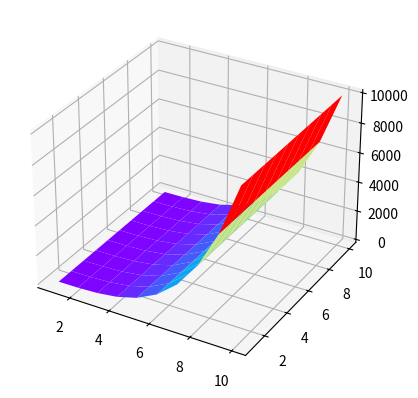

This chart was generated by the following Python code:
import numpy as np
import matplotlib.pyplot as plt
from PIL import Image
from mpl_toolkits.mplot3d import Axes3D


def drawLine():
    x = np.linspace(-1, 1, 50)
    y = 2 * x + 1

    plt.figure()
    plt.plot(x, y)


def draw_scatter():
    n = 1024
    X = np.random.normal(0, 1, 1024)  # 正态分布
    Y = np.random.normal(0, 1, 1024)
    T = np.arctan2(X, Y)  # for color

    plt.figure()
    plt.xlim(-1.5, 1.5)
    plt.ylim(-1.5, 1.5)
    plt.xticks(())
    plt.yticks(())

    plt.scatter(X, Y, c=T, alpha=0.65)


def draw_image():
    img = Image.new('RGB', (255, 255), "black")

    for i in range(img.size[0]):
        for j in range(img.size[1]):
            img.putpixel((i, j), (i, j, i));

    img.show()


def draw_image3D():
    fig = plt.figure()
    ax3 = plt.axes(projection='3d')

    # 定义三维数据
    xx = np.arange(-5, 5, 0.5)
    yy = np.arange(-5, 5, 0.5)
    X, Y = np.meshgrid(xx, yy)
    Z = np.sin(X) + np.cos(Y)

    # 作图
    # ax3.plot_surface(X, Y, Z, cmap='rainbow')
    ax3.plot_surface(X, Y, Z, c='r')



def draw_image3DMy():
    fig = plt.figure()
    ax3 = plt.axes(projection='3d')

    # 定义三维数据
    x = np.linspace(1, 10, 10)
    y = np.linspace(1, 10, 10)

    z = []

    for i in range(x.size):
        z.append(x[i] + y[i])

    z = np.array(z)
    z, _ = np.meshgrid(z, y)
    x, y = np.meshgrid(x, y)

    # 作图
    ax3.plot_surface(x, y, z, cmap='rainbow')


def draw_image3DMy():
    fig = plt.figure()
    ax3 = plt.axes(projection='3d')

    # 定义三维数据
    x = np.linspace(1, 10, 10)
    y = np.linspace(1, 10, 10)

    z = []
    m = []

    for i in range(x.size):
        z.append(x[i] * x[i] * y[i] * y[i])

    z = np.array(z)
    z, _ = np.meshgrid(z, y)
    x, y = np.meshgrid(x, y)

    # 作图
    ax3.plot_surface(x, y, z, cmap='rainbow')
    # ax3.scatter(x, y, z, c='r')

# drawLine()
# draw_scatter()
# plt.show()

# draw_image()
# draw_image3D()

draw_image3DMy()

plt.show()
